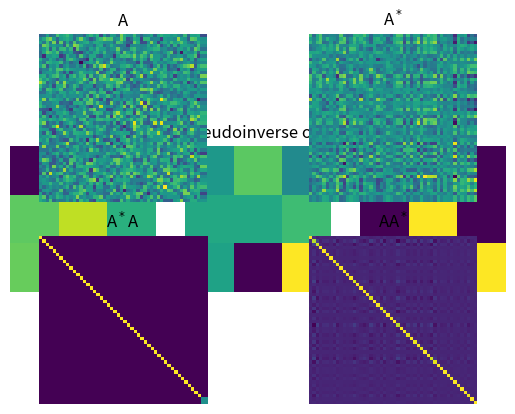

Here is the Python script that generated this plot:
import numpy as np 
import matplotlib.pyplot as plt

# size
m = 3

# random matrix
A = np.random.randn(m,m)

# compute inverse
Ainv = np.linalg.inv(A)

idm = A@Ainv

print(idm)

# show an image

plt.subplot(131)
plt.imshow(A)
plt.title('Matrix A')

plt.subplot(132)
plt.imshow(Ainv)
plt.title('Matrix $A^{-1}$')

plt.subplot(133)
plt.imshow(idm)
plt.title('AA$^{-1}$')

# pseudoinverse of a rectangular matrix

pseudoInvA = np.linalg.pinv(A)

plt.subplot(131)
plt.imshow(A), plt.axis('off')
plt.title('A')

plt.subplot(132)
plt.imshow(pseudoInvA), plt.axis('off')
plt.title('Pseudoinverse of A')

plt.subplot(133)
plt.imshow(pseudoInvA@A), plt.axis('off')
plt.title('A$^*$A')


# random matrix

n = 50 

A = np.random.randn(n,n)

A[:,n-1] = A[:,n-2]

# rank of A
print('rank =',np.linalg.matrix_rank(A))

Ai = np.linalg.pinv(A)

plt.subplot(221)
plt.imshow(A), plt.axis('off')
plt.title('A')

plt.subplot(222)
plt.imshow(Ai), plt.axis('off')
plt.title('A$^*$')

plt.subplot(223)
plt.imshow(Ai@A), plt.axis('off')
plt.title('A$^*$A')

plt.subplot(224)
plt.imshow(A@Ai), plt.axis('off')
plt.title('AA$^*$')

plt.show()